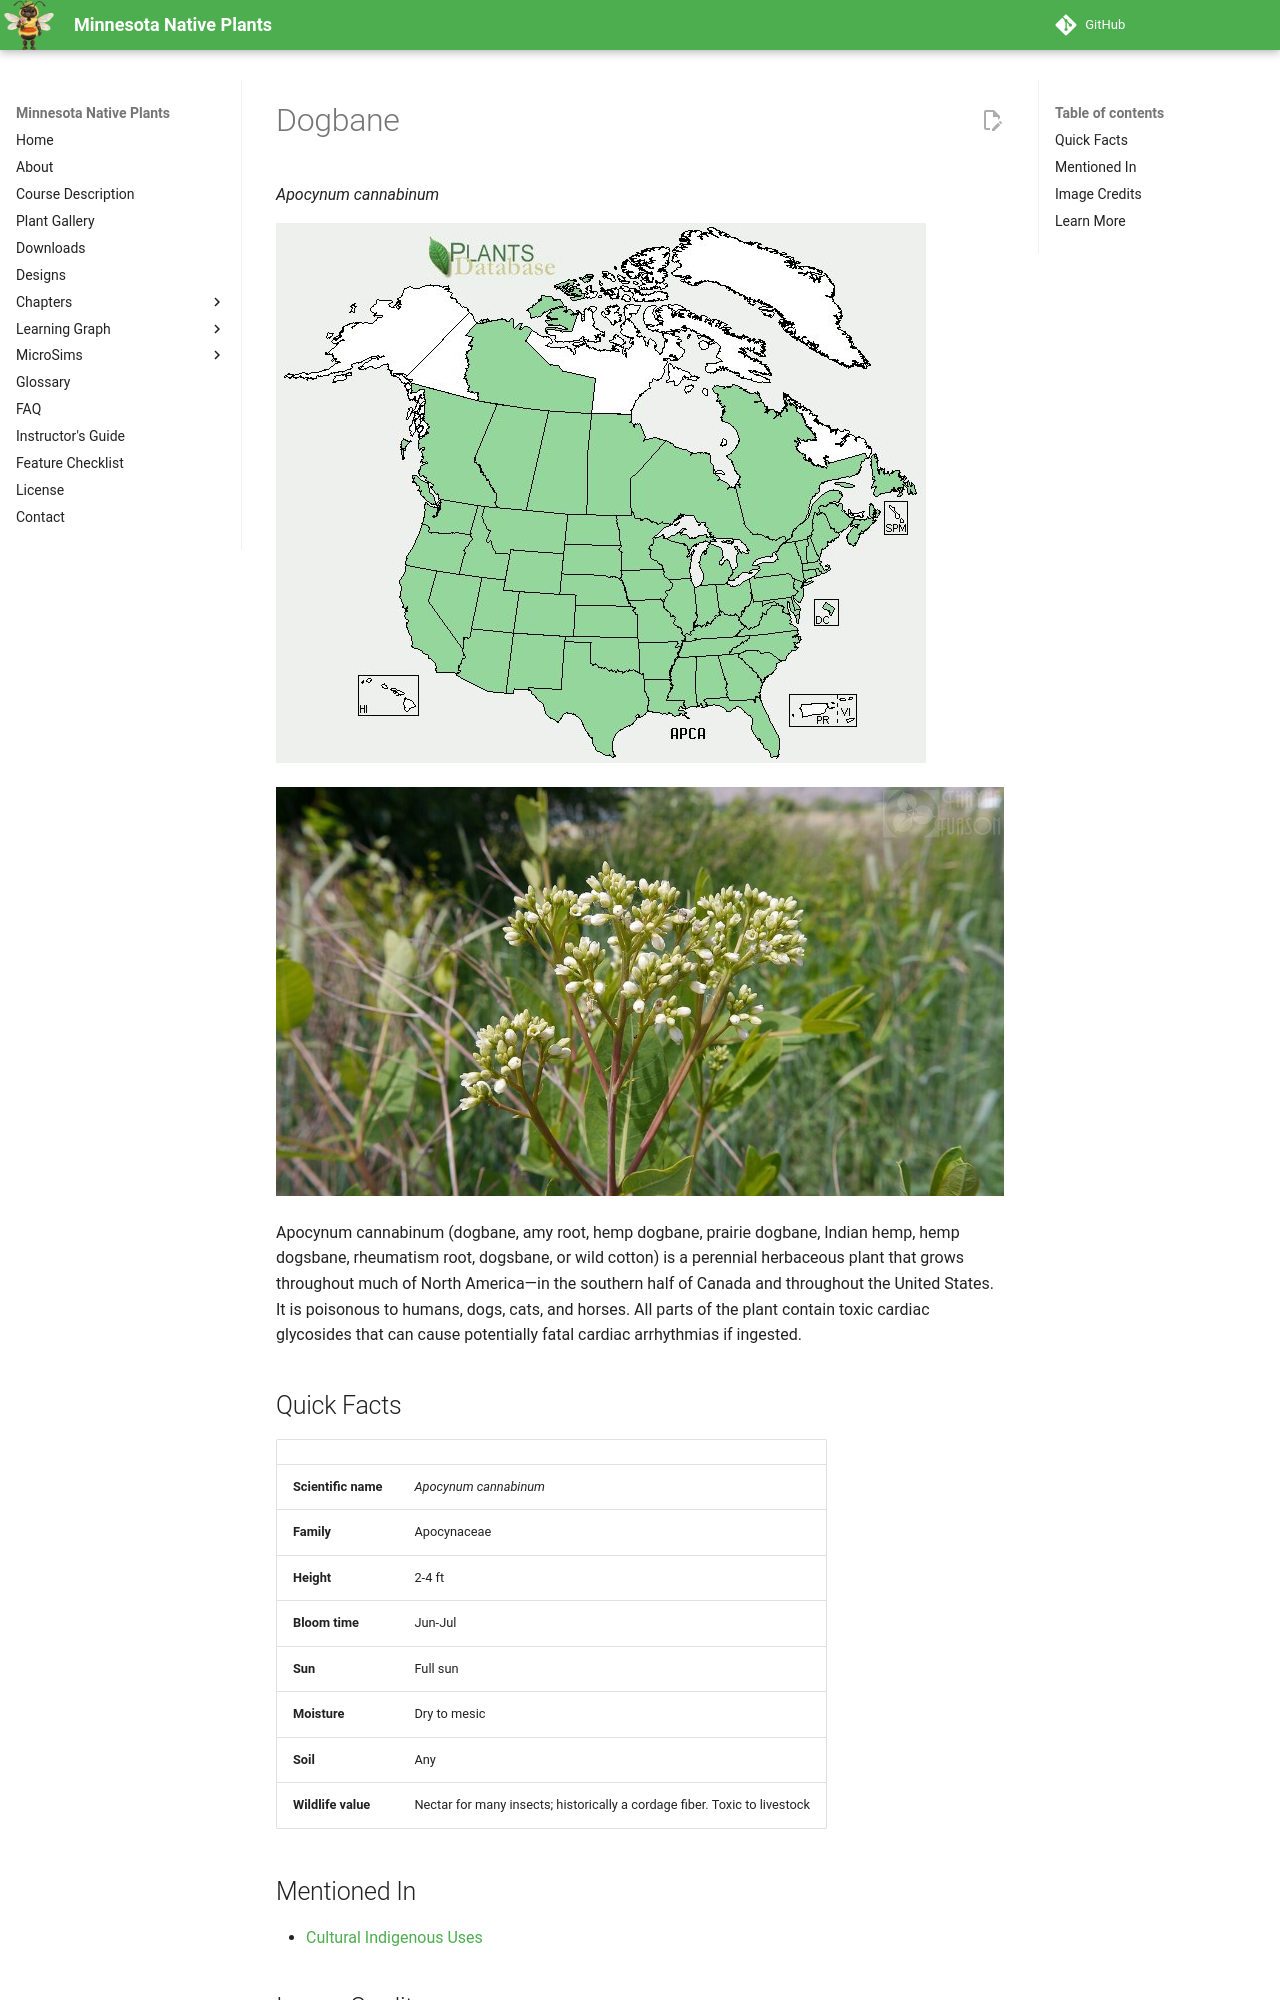

repository: arunbatchu/minnesota-native-plants · page: plants/dogbane/index.html · generator: mkdocs

# Dogbane

*Apocynum cannabinum*



![Range in North America via USDA](img/dogbane-1.jpg)

![Apocynum cannibinum flowering near the Columbia River in East Wenatchee, Douglas County Washington](img/dogbane-2.jpg)

Apocynum cannabinum (dogbane, amy root, hemp dogbane, prairie dogbane, Indian hemp, hemp dogsbane, rheumatism root, dogsbane, or wild cotton) is a perennial herbaceous plant that grows throughout much of North America—in the southern half of Canada and throughout the United States. It is poisonous to humans, dogs, cats, and horses. All parts of the plant contain toxic cardiac glycosides that can cause potentially fatal cardiac arrhythmias if ingested.

## Quick Facts

| | |
|---|---|
| **Scientific name** | *Apocynum cannabinum* |
| **Family** | Apocynaceae |
| **Height** | 2-4 ft |
| **Bloom time** | Jun-Jul |
| **Sun** | Full sun |
| **Moisture** | Dry to mesic |
| **Soil** | Any |
| **Wildlife value** | Nectar for many insects; historically a cordage fiber. Toxic to livestock |

## Mentioned In

- [Cultural Indigenous Uses](../chapters/13-cultural-indigenous-uses/index.md)
